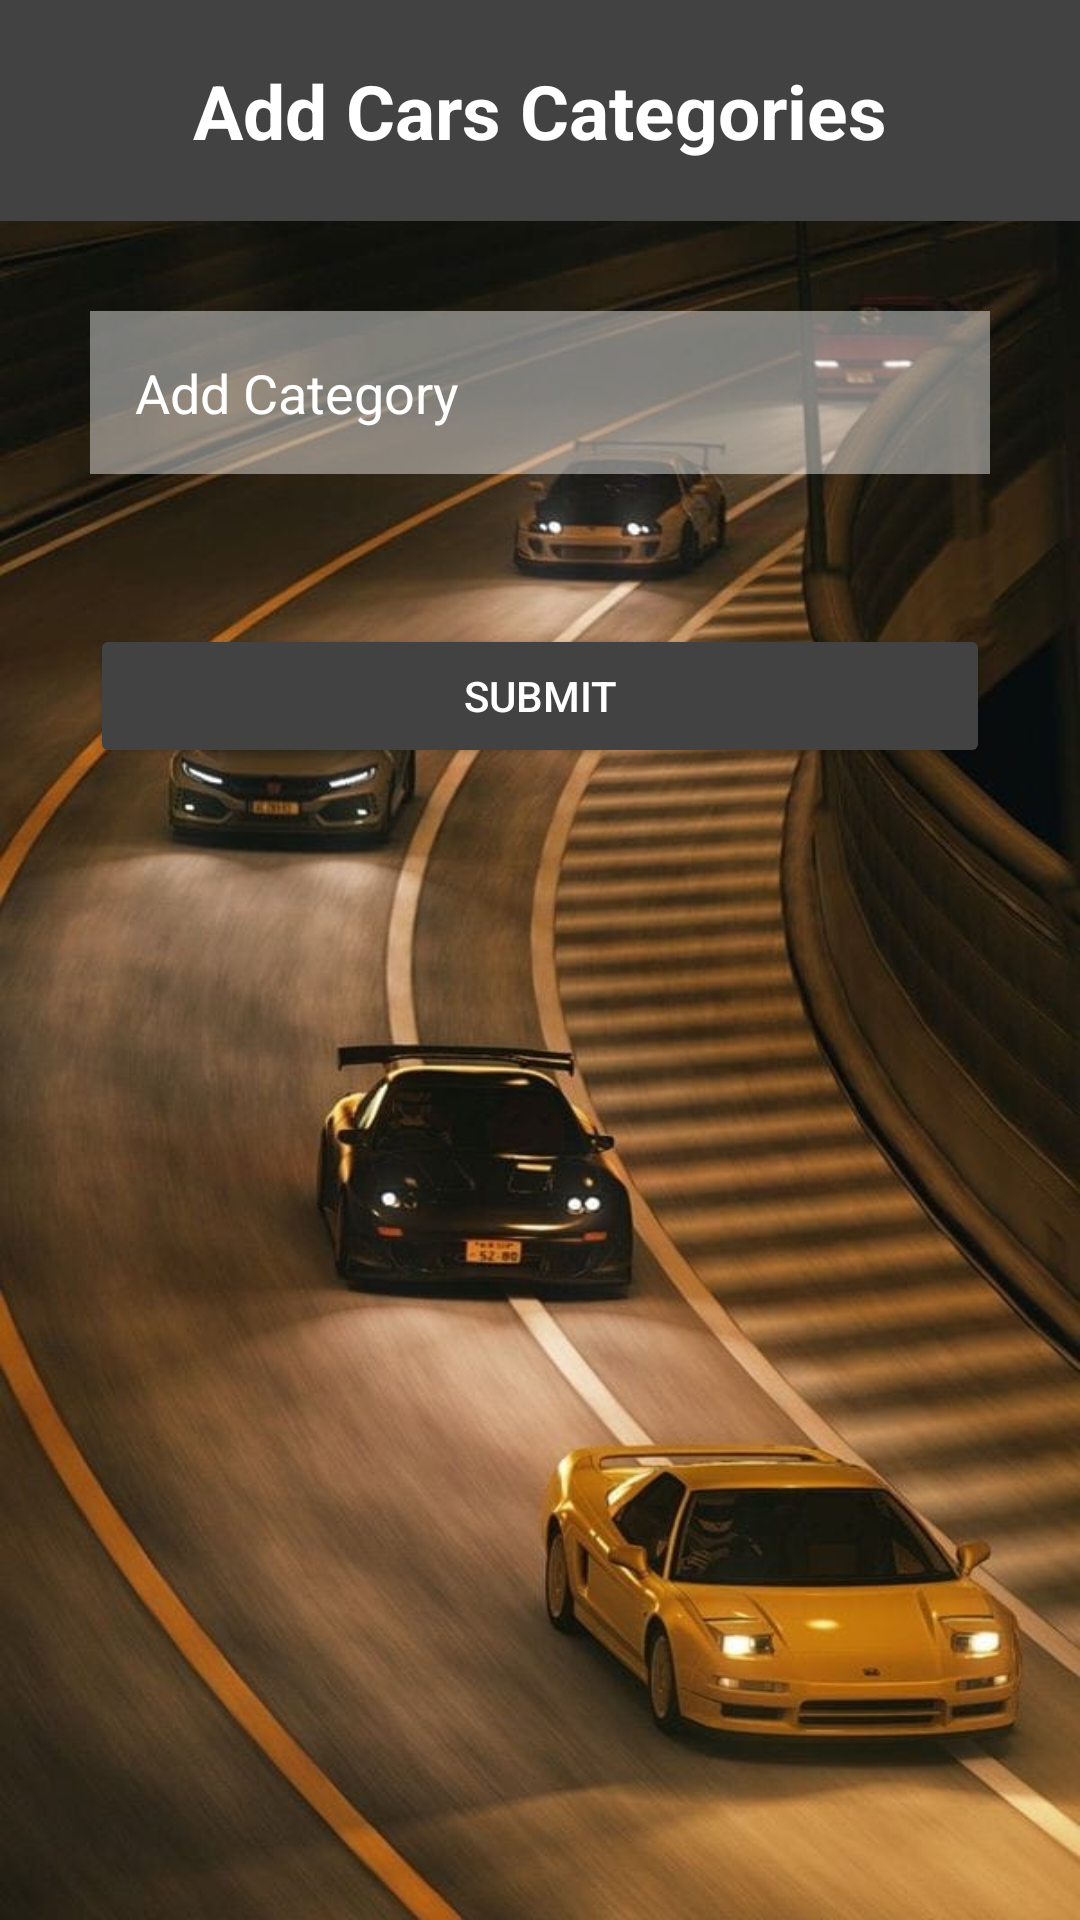

Here is an Android app screen rendered from its layout file. Give the layout XML and the strings, colors and styles it references.
<!-- AndroidManifest.xml: application theme Theme.PrototypeDesignCarsSelect -->
<!-- res/layout/activity_add_category.xml -->
<?xml version="1.0" encoding="utf-8"?>
<RelativeLayout xmlns:android="http://schemas.android.com/apk/res/android"
    xmlns:app="http://schemas.android.com/apk/res-auto"
    xmlns:tools="http://schemas.android.com/tools"
    android:layout_width="match_parent"
    android:layout_height="match_parent"
    android:background="@drawable/cars"
    tools:context=".AddCategory">

    
    <RelativeLayout
        android:id="@+id/header"
        android:layout_width="match_parent"
        android:layout_height="wrap_content"
        android:layout_alignParentTop="true"
        android:layout_marginTop="0dp"
        android:background="@color/cardview_dark_background"
        android:gravity="center">

        

        <TextView
            android:id="@+id/recCat"
            android:layout_width="wrap_content"
            android:layout_height="wrap_content"
            android:layout_marginStart="20dp"
            android:layout_marginTop="20dp"
            android:layout_marginEnd="20dp"
            android:layout_marginBottom="20dp"
            android:text="Add Cars Categories"
            android:textColor="@color/white"
            android:textSize="25dp"
            android:textStyle="bold" />



    </RelativeLayout>
    
    <EditText
        android:id="@+id/addCat"
        android:layout_width="match_parent"
        android:layout_height="wrap_content"
        android:layout_below="@id/header"
        android:layout_marginStart="30dp"

        android:layout_marginTop="30dp"
        android:layout_marginEnd="30dp"
        android:layout_marginBottom="30dp"
        android:background="#70ffffff"
        android:drawablePadding="20dp"
        android:hint="Add Category"
        android:padding="15dp"
        android:textColorHint="@color/white" />

    
    <Button
        android:id="@+id/submitBtn"
        android:layout_width="match_parent"
        android:layout_height="wrap_content"
        android:layout_below="@id/addCat"
        android:layout_marginHorizontal="30dp"
        android:layout_marginTop="20dp"
        android:backgroundTint="@color/cardview_dark_background"
        android:text="Submit"
        android:textColor="@color/white"
        />


</RelativeLayout>
<!-- resources referenced by this layout -->
<resources>
  <!-- drawable cars: jpeg bitmap (drawable, 74788 bytes) -->
  <style name="Theme.PrototypeDesignCarsSelect" parent="Theme.AppCompat.Light.NoActionBar">
          
          <item name="colorPrimary">@color/purple_500</item>
          <item name="colorPrimaryVariant">@color/purple_700</item>
          <item name="colorOnPrimary">@color/white</item>
          
          <item name="colorSecondary">@color/teal_200</item>
          <item name="colorSecondaryVariant">@color/teal_700</item>
          <item name="colorOnSecondary">@color/black</item>
          
          <item name="android:statusBarColor">?attr/colorPrimaryVariant</item>
          
      </style>
  <!-- not gathered from this repository: default colours our renderer supplied (Android Studio template values) -->
  <color name="purple_500">#FF6200EE</color>
  <color name="purple_700">#FF3700B3</color>
  <color name="teal_200">#FF03DAC5</color>
  <color name="teal_700">#FF018786</color>
  <color name="black">#FF000000</color>
  <color name="white">#FFFFFFFF</color>
</resources>
